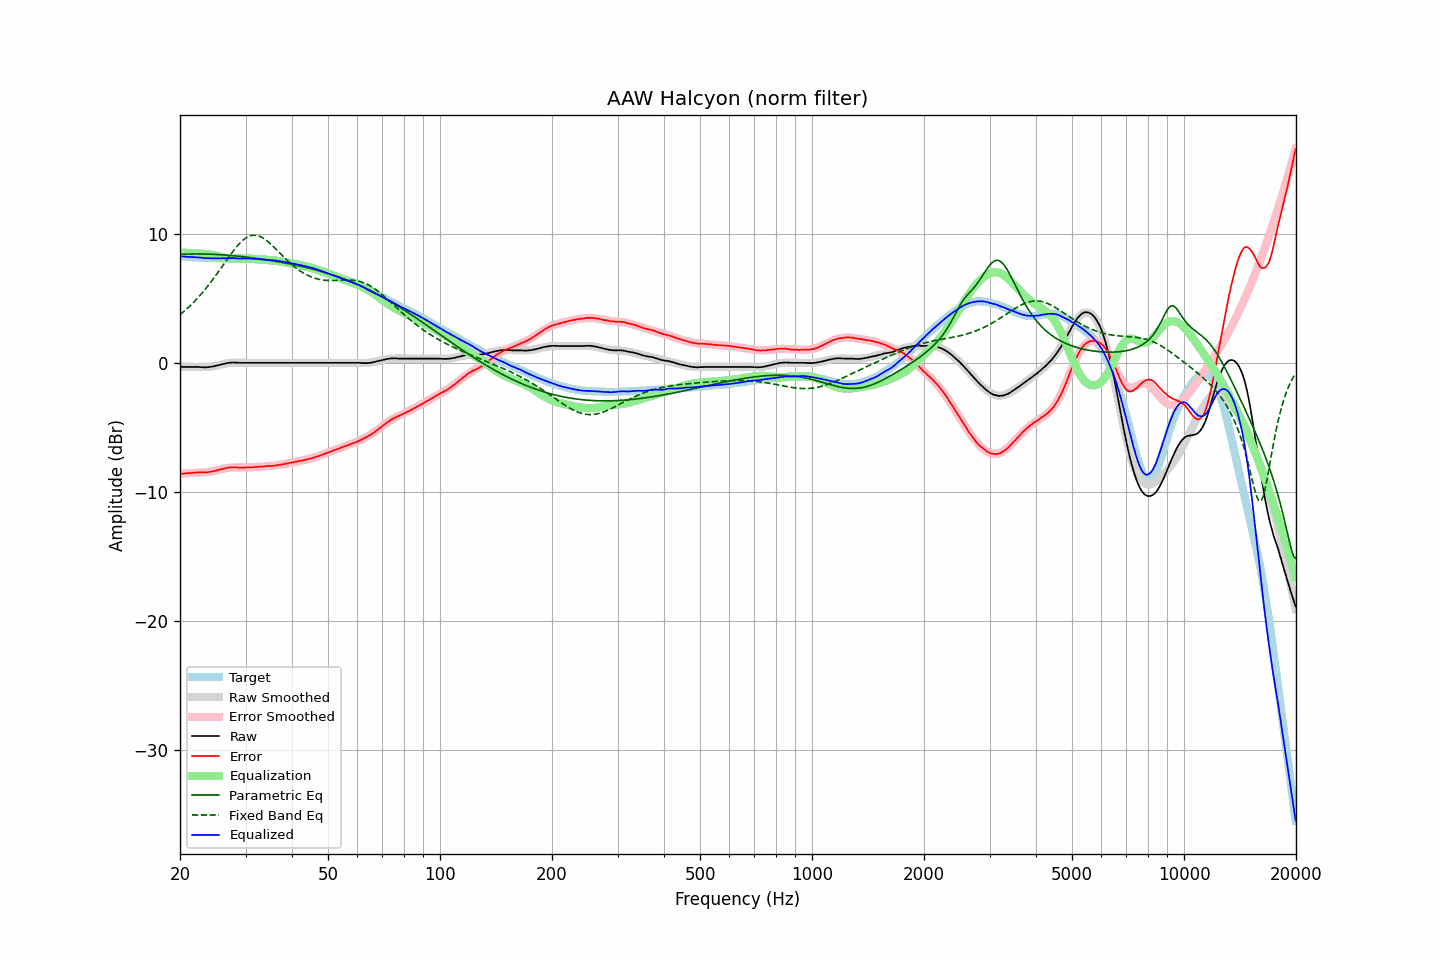

Data behind this chart, as committed beside it:
frequency, raw, error, smoothed, error_smoothed, equalization, parametric_eq, fixed_band_eq, equalized_raw, equalized_smoothed, target
20.00, -0.30, -8.59, -0.28, -8.58, 8.58, 8.42, 3.75, 8.27, 8.29, 8.29
20.20, -0.30, -8.58, -0.29, -8.57, 8.57, 8.43, 3.85, 8.27, 8.28, 8.28
20.40, -0.30, -8.57, -0.30, -8.56, 8.56, 8.44, 3.96, 8.26, 8.27, 8.27
20.61, -0.30, -8.56, -0.30, -8.55, 8.55, 8.44, 4.06, 8.25, 8.25, 8.26
20.81, -0.30, -8.54, -0.31, -8.55, 8.55, 8.45, 4.18, 8.25, 8.24, 8.24
21.02, -0.30, -8.53, -0.31, -8.54, 8.54, 8.45, 4.29, 8.24, 8.23, 8.22
21.23, -0.30, -8.52, -0.31, -8.53, 8.53, 8.45, 4.41, 8.23, 8.22, 8.21
21.44, -0.30, -8.52, -0.31, -8.52, 8.52, 8.46, 4.53, 8.22, 8.21, 8.22
21.66, -0.30, -8.50, -0.32, -8.52, 8.52, 8.46, 4.65, 8.22, 8.20, 8.20
21.87, -0.30, -8.50, -0.32, -8.51, 8.51, 8.46, 4.78, 8.21, 8.19, 8.20
22.09, -0.30, -8.48, -0.32, -8.50, 8.50, 8.46, 4.91, 8.20, 8.18, 8.18
22.31, -0.30, -8.48, -0.32, -8.49, 8.49, 8.46, 5.05, 8.19, 8.18, 8.18
22.54, -0.30, -8.47, -0.32, -8.49, 8.49, 8.46, 5.18, 8.19, 8.17, 8.17
22.76, -0.31, -8.48, -0.32, -8.48, 8.48, 8.46, 5.33, 8.17, 8.16, 8.17
22.99, -0.32, -8.48, -0.32, -8.48, 8.48, 8.46, 5.47, 8.16, 8.16, 8.16
23.22, -0.33, -8.48, -0.32, -8.47, 8.47, 8.46, 5.62, 8.14, 8.15, 8.14
23.45, -0.33, -8.48, -0.31, -8.46, 8.46, 8.45, 5.77, 8.13, 8.15, 8.15
23.69, -0.32, -8.46, -0.31, -8.45, 8.45, 8.45, 5.93, 8.13, 8.14, 8.14
23.92, -0.31, -8.44, -0.30, -8.43, 8.43, 8.44, 6.09, 8.12, 8.14, 8.13
24.16, -0.29, -8.43, -0.28, -8.42, 8.42, 8.44, 6.25, 8.12, 8.14, 8.14
24.40, -0.27, -8.41, -0.26, -8.40, 8.40, 8.44, 6.41, 8.12, 8.13, 8.14
24.65, -0.25, -8.39, -0.24, -8.37, 8.37, 8.43, 6.58, 8.12, 8.13, 8.14
24.89, -0.22, -8.35, -0.22, -8.34, 8.34, 8.42, 6.75, 8.12, 8.13, 8.13
25.14, -0.19, -8.31, -0.19, -8.31, 8.31, 8.42, 6.92, 8.12, 8.13, 8.12
25.39, -0.16, -8.28, -0.16, -8.28, 8.28, 8.41, 7.10, 8.12, 8.12, 8.12
25.65, -0.13, -8.25, -0.13, -8.25, 8.25, 8.40, 7.27, 8.12, 8.12, 8.12
25.91, -0.09, -8.21, -0.10, -8.22, 8.22, 8.39, 7.45, 8.13, 8.12, 8.12
26.16, -0.06, -8.19, -0.07, -8.19, 8.19, 8.39, 7.63, 8.13, 8.12, 8.12
26.43, -0.04, -8.16, -0.05, -8.16, 8.16, 8.38, 7.81, 8.12, 8.12, 8.12
26.69, -0.01, -8.13, -0.02, -8.14, 8.14, 8.37, 7.98, 8.13, 8.12, 8.12
26.96, 0.01, -8.11, -0.01, -8.12, 8.12, 8.36, 8.16, 8.13, 8.12, 8.12
27.23, 0.03, -8.09, 0.01, -8.11, 8.11, 8.35, 8.33, 8.14, 8.12, 8.12
27.50, 0.04, -8.08, 0.02, -8.10, 8.10, 8.34, 8.50, 8.14, 8.12, 8.11
27.77, 0.05, -8.07, 0.03, -8.09, 8.09, 8.33, 8.67, 8.14, 8.12, 8.12
28.05, 0.04, -8.08, 0.03, -8.09, 8.09, 8.31, 8.83, 8.13, 8.12, 8.12
28.33, 0.04, -8.09, 0.04, -8.09, 8.09, 8.30, 8.98, 8.13, 8.12, 8.13
28.62, 0.03, -8.09, 0.04, -8.09, 8.09, 8.29, 9.13, 8.12, 8.12, 8.12
28.90, 0.02, -8.11, 0.03, -8.09, 8.09, 8.28, 9.27, 8.11, 8.12, 8.13
29.19, 0.02, -8.11, 0.03, -8.09, 8.09, 8.26, 9.39, 8.11, 8.12, 8.13
29.48, 0.02, -8.10, 0.03, -8.09, 8.09, 8.25, 9.51, 8.11, 8.12, 8.12
29.78, 0.02, -8.10, 0.02, -8.09, 8.09, 8.24, 9.61, 8.11, 8.12, 8.12
30.08, 0.02, -8.10, 0.02, -8.09, 8.09, 8.22, 9.70, 8.11, 8.11, 8.12
30.38, 0.02, -8.08, 0.02, -8.09, 8.09, 8.21, 9.77, 8.11, 8.11, 8.10
30.68, 0.02, -8.08, 0.02, -8.09, 8.09, 8.19, 9.83, 8.10, 8.10, 8.10
30.99, 0.02, -8.08, 0.02, -8.08, 8.08, 8.18, 9.88, 8.10, 8.10, 8.10
31.30, 0.02, -8.07, 0.02, -8.07, 8.07, 8.16, 9.90, 8.09, 8.09, 8.09
31.61, 0.02, -8.07, 0.02, -8.06, 8.06, 8.14, 9.91, 8.08, 8.08, 8.09
31.93, 0.02, -8.04, 0.02, -8.06, 8.06, 8.13, 9.91, 8.07, 8.07, 8.06
32.24, 0.02, -8.05, 0.02, -8.05, 8.05, 8.11, 9.89, 8.07, 8.07, 8.07
32.57, 0.02, -8.03, 0.02, -8.04, 8.04, 8.09, 9.85, 8.06, 8.06, 8.05
32.89, 0.02, -8.03, 0.02, -8.03, 8.03, 8.07, 9.80, 8.05, 8.05, 8.05
33.22, 0.02, -8.02, 0.02, -8.02, 8.02, 8.06, 9.74, 8.04, 8.04, 8.04
33.55, 0.02, -8.02, 0.02, -8.02, 8.02, 8.04, 9.67, 8.03, 8.03, 8.04
33.89, 0.02, -8.00, 0.02, -8.01, 8.01, 8.02, 9.58, 8.03, 8.03, 8.02
34.23, 0.02, -7.99, 0.02, -8.00, 8.00, 8.00, 9.49, 8.02, 8.02, 8.01
34.57, 0.02, -7.98, 0.02, -7.99, 7.99, 7.98, 9.39, 8.01, 8.01, 8.00
34.92, 0.02, -7.97, 0.02, -7.98, 7.98, 7.96, 9.28, 7.99, 7.99, 7.98
35.27, 0.02, -7.98, 0.02, -7.96, 7.96, 7.94, 9.16, 7.98, 7.98, 8.00
35.62, 0.02, -7.95, 0.02, -7.95, 7.95, 7.92, 9.04, 7.97, 7.97, 7.97
35.97, 0.02, -7.95, 0.02, -7.94, 7.94, 7.90, 8.92, 7.95, 7.95, 7.96
... 635 more rows
